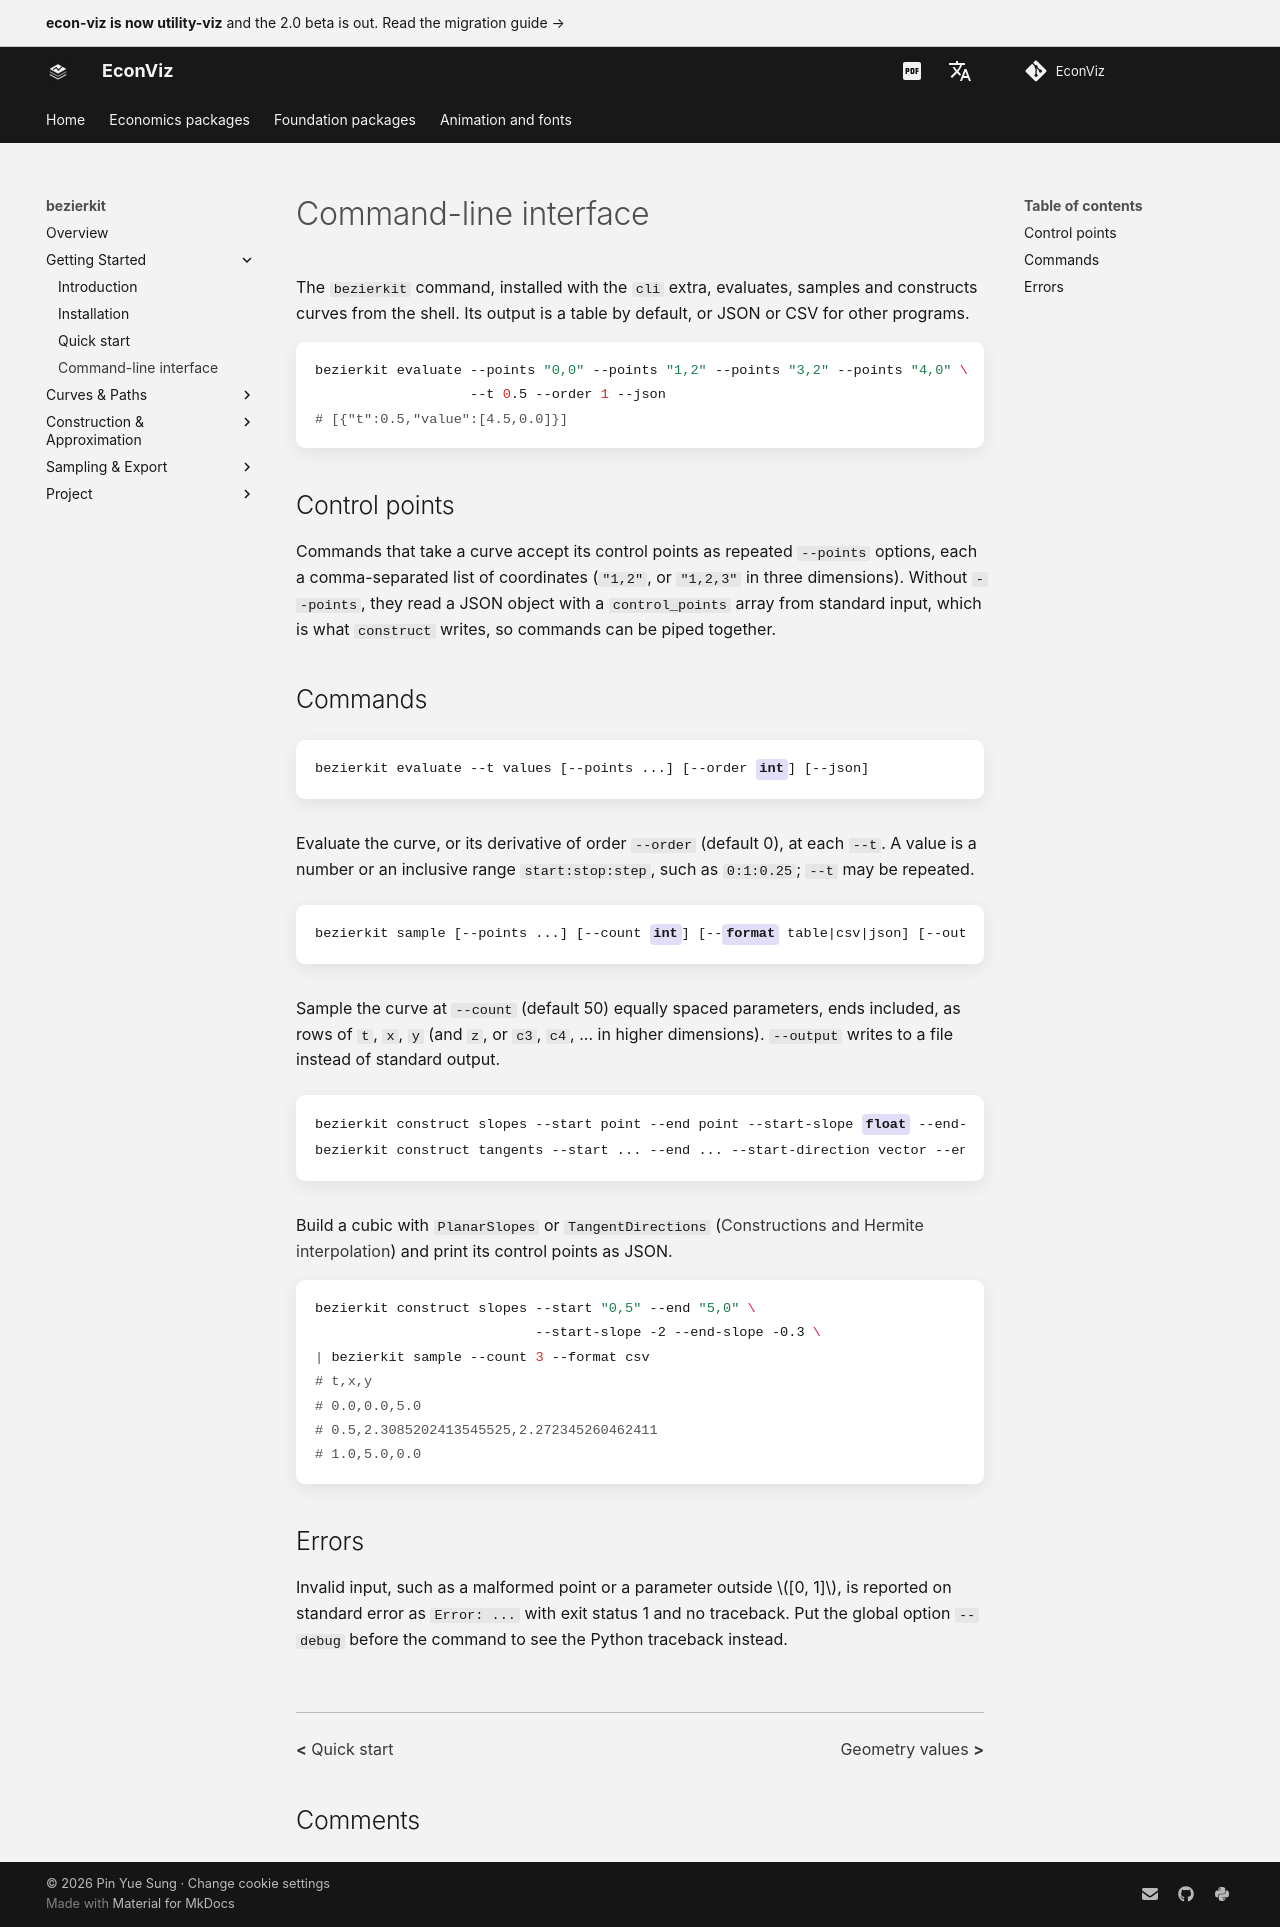

repository: EconViz/econ-viz-docs · page: bezierkit/cli/index.html · generator: mkdocs

---
seo_title: "Command-line interface"
---

# Command-line interface

<span id="sec-cli"></span>

The `bezierkit` command, installed with the `cli` extra, evaluates, samples
and constructs curves from the shell. Its output is a table by default, or
JSON or CSV for other programs.

```bash
bezierkit evaluate --points "0,0" --points "1,2" --points "3,2" --points "4,0" \
                   --t 0.5 --order 1 --json
# [{"t":0.5,"value":[4.5,0.0]}]
```

## Control points

Commands that take a curve accept its control points as repeated `--points`
options, each a comma-separated list of coordinates (`"1,2"`, or `"1,2,3"` in
three dimensions). Without `--points`, they read a JSON object with a
`control_points` array from standard input, which is what `construct`
writes, so commands can be piped together.

## Commands

<!-- api: agora.bezierkit.cli_1 -->

Evaluate the curve, or its derivative of order `--order` (default 0), at
each `--t`. A value is a number or an inclusive range `start:stop:step`,
such as `0:1:0.25`; `--t` may be repeated.

<!-- api: agora.bezierkit.cli_2 -->

Sample the curve at `--count` (default 50) equally spaced parameters,
ends included, as rows of `t`, `x`, `y` (and `z`, or `c3`, `c4`, ... in
higher dimensions). `--output` writes to a file instead of standard
output.

<!-- api: agora.bezierkit.cli_3 -->

Build a cubic with `PlanarSlopes` or `TangentDirections`
([Constructions and Hermite interpolation](guides/construction.md#sec-construction)) and print its control points as JSON.

```bash
bezierkit construct slopes --start "0,5" --end "5,0" \
                           --start-slope -2 --end-slope -0.3 \
| bezierkit sample --count 3 --format csv
# t,x,y
# 0.0,0.0,5.0
# 0.5,2.3085202413545525,2.272345260462411
# 1.0,5.0,0.0
```

## Errors

Invalid input, such as a malformed point or a parameter outside $[0, 1]$, is
reported on standard error as `Error: ...` with exit status 1 and no
traceback. Put the global option `--debug` before the command to see the
Python traceback instead.
